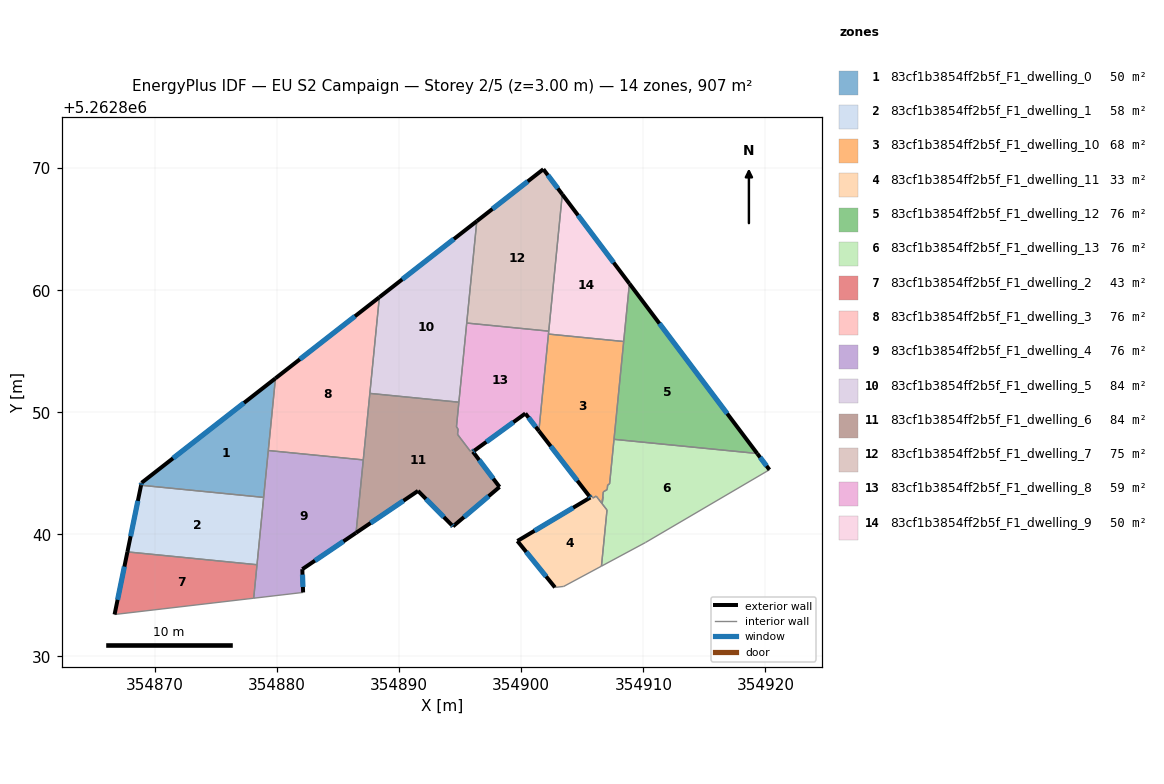
=== STOREY PLAN SPEC (per zone: floor XY polygon, exterior-wall plan segments, windows/doors) ===
zone 1: 83cf1b3854ff2b5f_F1_dwelling_0  (50.4 m²)
  floor: (354879.86, 5262852.78) (354878.90, 5262843.03) (354868.85, 5262844.02) (354868.89, 5262844.22)
  exterior wall: (354868.89, 5262844.22) – (354868.85, 5262844.02)  [0.2 m]
    window: (354868.88, 5262844.18) – (354868.86, 5262844.07)  [0.2 m²]
  exterior wall: (354879.86, 5262852.78) – (354868.89, 5262844.22)  [13.9 m]
    window: (354877.29, 5262850.77) – (354871.47, 5262846.23)  [11.7 m²]
  interior walls: 3
zone 2: 83cf1b3854ff2b5f_F1_dwelling_1  (57.5 m²)
  floor: (354878.90, 5262843.03) (354878.35, 5262837.51) (354867.73, 5262838.56) (354868.85, 5262844.02)
  exterior wall: (354868.85, 5262844.02) – (354867.73, 5262838.56)  [5.6 m]
    window: (354868.59, 5262842.74) – (354868.00, 5262839.85)  [4.7 m²]
  interior walls: 3
zone 3: 83cf1b3854ff2b5f_F1_dwelling_10  (68.2 m²)
  floor: (354908.39, 5262855.80) (354907.24, 5262844.14) (354907.08, 5262844.04) (354907.04, 5262843.67) (354906.72, 5262843.48) (354906.68, 5262843.11) (354906.63, 5262842.51) (354906.14, 5262843.13) (354905.88, 5262842.98) (354905.69, 5262843.22) (354905.56, 5262843.14) (354901.44, 5262848.47) (354902.23, 5262856.41)
  exterior wall: (354901.44, 5262848.47) – (354905.56, 5262843.14)  [6.7 m]
    window: (354902.41, 5262847.22) – (354904.60, 5262844.39)  [5.7 m²]
  interior walls: 14
zone 4: 83cf1b3854ff2b5f_F1_dwelling_11  (32.5 m²)
  floor: (354906.14, 5262843.13) (354907.02, 5262841.99) (354906.57, 5262837.39) (354903.48, 5262835.74) (354902.76, 5262835.65) (354899.68, 5262839.46) (354905.66, 5262843.02) (354905.56, 5262843.14) (354905.69, 5262843.22) (354905.88, 5262842.98)
  exterior wall: (354899.68, 5262839.46) – (354902.76, 5262835.65)  [4.9 m]
    window: (354900.41, 5262838.56) – (354902.04, 5262836.55)  [4.1 m²]
  exterior wall: (354905.66, 5262843.02) – (354899.68, 5262839.46)  [7.0 m]
    window: (354904.25, 5262842.18) – (354901.09, 5262840.29)  [5.9 m²]
  exterior wall: (354905.56, 5262843.14) – (354905.66, 5262843.02)  [0.2 m]
    window: (354905.59, 5262843.11) – (354905.64, 5262843.05)  [0.1 m²]
  interior walls: 11
zone 5: 83cf1b3854ff2b5f_F1_dwelling_12  (75.6 m²)
  floor: (354908.86, 5262860.54) (354919.33, 5262846.62) (354907.60, 5262847.79)
  exterior wall: (354919.33, 5262846.62) – (354908.86, 5262860.54)  [17.4 m]
    window: (354916.87, 5262849.89) – (354911.32, 5262857.28)  [14.7 m²]
  interior walls: 3
zone 6: 83cf1b3854ff2b5f_F1_dwelling_13  (76.3 m²)
  floor: (354919.33, 5262846.62) (354920.33, 5262845.29) (354910.17, 5262839.33) (354906.57, 5262837.40) (354907.02, 5262841.99) (354906.63, 5262842.50) (354906.68, 5262843.12) (354906.72, 5262843.48) (354907.04, 5262843.67) (354907.08, 5262844.04) (354907.24, 5262844.14) (354907.60, 5262847.79)
  exterior wall: (354920.33, 5262845.29) – (354919.33, 5262846.62)  [1.7 m]
    window: (354920.10, 5262845.61) – (354919.57, 5262846.31)  [1.4 m²]
  interior walls: 11
zone 7: 83cf1b3854ff2b5f_F1_dwelling_2  (43.2 m²)
  floor: (354878.35, 5262837.51) (354878.08, 5262834.77) (354866.68, 5262833.43) (354867.73, 5262838.56)
  exterior wall: (354867.73, 5262838.56) – (354866.68, 5262833.43)  [5.2 m]
    window: (354867.49, 5262837.36) – (354866.93, 5262834.64)  [4.4 m²]
  interior walls: 3
zone 8: 83cf1b3854ff2b5f_F1_dwelling_3  (75.6 m²)
  floor: (354888.37, 5262859.43) (354887.06, 5262846.10) (354879.28, 5262846.87) (354879.86, 5262852.78)
  exterior wall: (354888.37, 5262859.43) – (354879.86, 5262852.78)  [10.8 m]
    window: (354886.37, 5262857.87) – (354881.86, 5262854.34)  [9.1 m²]
  interior walls: 4
zone 9: 83cf1b3854ff2b5f_F1_dwelling_4  (75.6 m²)
  floor: (354887.06, 5262846.10) (354886.46, 5262840.12) (354882.06, 5262837.15) (354882.13, 5262835.24) (354878.08, 5262834.77) (354879.28, 5262846.87)
  exterior wall: (354882.06, 5262837.15) – (354886.46, 5262840.12)  [5.3 m]
    window: (354883.10, 5262837.85) – (354885.43, 5262839.43)  [4.5 m²]
  exterior wall: (354882.13, 5262835.24) – (354882.06, 5262837.15)  [1.9 m]
    window: (354882.11, 5262835.69) – (354882.08, 5262836.70)  [1.6 m²]
  interior walls: 6
zone 10: 83cf1b3854ff2b5f_F1_dwelling_5  (83.6 m²)
  floor: (354896.36, 5262865.66) (354894.89, 5262850.83) (354887.59, 5262851.55) (354888.37, 5262859.43)
  exterior wall: (354896.36, 5262865.66) – (354888.37, 5262859.43)  [10.1 m]
    window: (354894.48, 5262864.20) – (354890.25, 5262860.89)  [8.5 m²]
  interior walls: 4
zone 11: 83cf1b3854ff2b5f_F1_dwelling_6  (84.0 m²)
  floor: (354894.89, 5262850.83) (354894.69, 5262848.81) (354894.82, 5262848.63) (354894.78, 5262848.19) (354895.05, 5262847.84) (354895.83, 5262846.81) (354896.07, 5262846.98) (354896.16, 5262846.86) (354896.04, 5262846.77) (354898.22, 5262843.88) (354894.41, 5262840.65) (354894.30, 5262840.76) (354891.54, 5262843.56) (354886.46, 5262840.12) (354887.59, 5262851.55)
  exterior wall: (354896.04, 5262846.77) – (354896.16, 5262846.86)  [0.1 m]
    window: (354896.07, 5262846.79) – (354896.13, 5262846.84)  [0.1 m²]
  exterior wall: (354898.22, 5262843.88) – (354896.04, 5262846.77)  [3.6 m]
    window: (354897.71, 5262844.56) – (354896.55, 5262846.10)  [3.1 m²]
  exterior wall: (354894.41, 5262840.65) – (354898.22, 5262843.88)  [5.0 m]
    window: (354895.30, 5262841.41) – (354897.32, 5262843.13)  [4.2 m²]
  exterior wall: (354894.30, 5262840.76) – (354894.41, 5262840.65)  [0.1 m]
    window: (354894.33, 5262840.74) – (354894.38, 5262840.68)  [0.1 m²]
  exterior wall: (354891.54, 5262843.56) – (354894.30, 5262840.76)  [3.9 m]
    window: (354892.19, 5262842.90) – (354893.66, 5262841.42)  [3.3 m²]
  exterior wall: (354886.46, 5262840.12) – (354891.54, 5262843.56)  [6.1 m]
    window: (354887.66, 5262840.93) – (354890.35, 5262842.75)  [5.2 m²]
  interior walls: 10
zone 12: 83cf1b3854ff2b5f_F1_dwelling_7  (75.3 m²)
  floor: (354901.81, 5262869.92) (354903.36, 5262867.86) (354902.25, 5262856.65) (354895.53, 5262857.31) (354896.36, 5262865.66)
  exterior wall: (354901.81, 5262869.92) – (354896.36, 5262865.66)  [6.9 m]
    window: (354900.53, 5262868.92) – (354897.64, 5262866.66)  [5.8 m²]
  exterior wall: (354903.36, 5262867.86) – (354901.81, 5262869.92)  [2.6 m]
    window: (354903.00, 5262868.34) – (354902.17, 5262869.43)  [2.2 m²]
  interior walls: 3
zone 13: 83cf1b3854ff2b5f_F1_dwelling_8  (58.8 m²)
  floor: (354902.25, 5262856.65) (354901.44, 5262848.47) (354900.34, 5262849.90) (354896.16, 5262846.86) (354896.07, 5262846.98) (354895.83, 5262846.81) (354895.04, 5262847.84) (354894.78, 5262848.19) (354894.82, 5262848.63) (354894.69, 5262848.81) (354895.53, 5262857.31)
  exterior wall: (354900.34, 5262849.90) – (354901.44, 5262848.47)  [1.8 m]
    window: (354900.59, 5262849.57) – (354901.18, 5262848.81)  [1.5 m²]
  exterior wall: (354896.16, 5262846.86) – (354900.34, 5262849.90)  [5.2 m]
    window: (354897.14, 5262847.58) – (354899.35, 5262849.19)  [4.4 m²]
  interior walls: 11
zone 14: 83cf1b3854ff2b5f_F1_dwelling_9  (50.4 m²)
  floor: (354903.36, 5262867.86) (354908.86, 5262860.54) (354908.39, 5262855.80) (354902.23, 5262856.41)
  exterior wall: (354908.86, 5262860.54) – (354903.36, 5262867.86)  [9.2 m]
    window: (354907.57, 5262862.26) – (354904.65, 5262866.14)  [7.7 m²]
  interior walls: 4

=== DERIVED (storey summary) ===
Building: EU S2 Campaign
Storey: 2 of 5  (floor level z = 3.00 m)
Storey gross floor area: 906.9 m²
Zones on this storey: 14
  - 83cf1b3854ff2b5f_F1_dwelling_0: floor 50.4 m²; exterior wall 14.1 m (42.4 m²); 2 window(s) 11.9 m²; WWR 28.1%
  - 83cf1b3854ff2b5f_F1_dwelling_1: floor 57.5 m²; exterior wall 5.6 m (16.7 m²); 1 window(s) 4.7 m²; WWR 28.1%
  - 83cf1b3854ff2b5f_F1_dwelling_10: floor 68.2 m²; exterior wall 6.7 m (20.2 m²); 1 window(s) 5.7 m²; WWR 28.1%
  - 83cf1b3854ff2b5f_F1_dwelling_11: floor 32.5 m²; exterior wall 12.0 m (36.0 m²); 3 window(s) 10.1 m²; WWR 28.1%
  - 83cf1b3854ff2b5f_F1_dwelling_12: floor 75.6 m²; exterior wall 17.4 m (52.3 m²); 1 window(s) 14.7 m²; WWR 28.1%
  - 83cf1b3854ff2b5f_F1_dwelling_13: floor 76.3 m²; exterior wall 1.7 m (5.0 m²); 1 window(s) 1.4 m²; WWR 28.1%
  - 83cf1b3854ff2b5f_F1_dwelling_2: floor 43.2 m²; exterior wall 5.2 m (15.7 m²); 1 window(s) 4.4 m²; WWR 28.1%
  - 83cf1b3854ff2b5f_F1_dwelling_3: floor 75.6 m²; exterior wall 10.8 m (32.4 m²); 1 window(s) 9.1 m²; WWR 28.1%
  - 83cf1b3854ff2b5f_F1_dwelling_4: floor 75.6 m²; exterior wall 7.2 m (21.7 m²); 2 window(s) 6.1 m²; WWR 28.1%
  - 83cf1b3854ff2b5f_F1_dwelling_5: floor 83.6 m²; exterior wall 10.1 m (30.4 m²); 1 window(s) 8.5 m²; WWR 28.1%
  - 83cf1b3854ff2b5f_F1_dwelling_6: floor 84.0 m²; exterior wall 19.0 m (56.9 m²); 6 window(s) 16.0 m²; WWR 28.1%
  - 83cf1b3854ff2b5f_F1_dwelling_7: floor 75.3 m²; exterior wall 9.5 m (28.5 m²); 2 window(s) 8.0 m²; WWR 28.1%
  - 83cf1b3854ff2b5f_F1_dwelling_8: floor 58.8 m²; exterior wall 7.0 m (20.9 m²); 2 window(s) 5.9 m²; WWR 28.1%
  - 83cf1b3854ff2b5f_F1_dwelling_9: floor 50.4 m²; exterior wall 9.2 m (27.5 m²); 1 window(s) 7.7 m²; WWR 28.1%
Zone adjacency (shared interzone walls):
  - 83cf1b3854ff2b5f_F1_dwelling_0 ↔ 83cf1b3854ff2b5f_F1_dwelling_1
  - 83cf1b3854ff2b5f_F1_dwelling_0 ↔ 83cf1b3854ff2b5f_F1_dwelling_3
  - 83cf1b3854ff2b5f_F1_dwelling_0 ↔ 83cf1b3854ff2b5f_F1_dwelling_4
  - 83cf1b3854ff2b5f_F1_dwelling_1 ↔ 83cf1b3854ff2b5f_F1_dwelling_2
  - 83cf1b3854ff2b5f_F1_dwelling_1 ↔ 83cf1b3854ff2b5f_F1_dwelling_4
  - 83cf1b3854ff2b5f_F1_dwelling_10 ↔ 83cf1b3854ff2b5f_F1_dwelling_11
  - 83cf1b3854ff2b5f_F1_dwelling_10 ↔ 83cf1b3854ff2b5f_F1_dwelling_12
  - 83cf1b3854ff2b5f_F1_dwelling_10 ↔ 83cf1b3854ff2b5f_F1_dwelling_13
  - 83cf1b3854ff2b5f_F1_dwelling_10 ↔ 83cf1b3854ff2b5f_F1_dwelling_8
  - 83cf1b3854ff2b5f_F1_dwelling_10 ↔ 83cf1b3854ff2b5f_F1_dwelling_9
  - 83cf1b3854ff2b5f_F1_dwelling_11 ↔ 83cf1b3854ff2b5f_F1_dwelling_13
  - 83cf1b3854ff2b5f_F1_dwelling_12 ↔ 83cf1b3854ff2b5f_F1_dwelling_13
  - 83cf1b3854ff2b5f_F1_dwelling_12 ↔ 83cf1b3854ff2b5f_F1_dwelling_9
  - 83cf1b3854ff2b5f_F1_dwelling_2 ↔ 83cf1b3854ff2b5f_F1_dwelling_4
  - 83cf1b3854ff2b5f_F1_dwelling_3 ↔ 83cf1b3854ff2b5f_F1_dwelling_4
  - 83cf1b3854ff2b5f_F1_dwelling_3 ↔ 83cf1b3854ff2b5f_F1_dwelling_5
  - 83cf1b3854ff2b5f_F1_dwelling_3 ↔ 83cf1b3854ff2b5f_F1_dwelling_6
  - 83cf1b3854ff2b5f_F1_dwelling_4 ↔ 83cf1b3854ff2b5f_F1_dwelling_6
  - 83cf1b3854ff2b5f_F1_dwelling_5 ↔ 83cf1b3854ff2b5f_F1_dwelling_6
  - 83cf1b3854ff2b5f_F1_dwelling_5 ↔ 83cf1b3854ff2b5f_F1_dwelling_7
  - 83cf1b3854ff2b5f_F1_dwelling_5 ↔ 83cf1b3854ff2b5f_F1_dwelling_8
  - 83cf1b3854ff2b5f_F1_dwelling_6 ↔ 83cf1b3854ff2b5f_F1_dwelling_8
  - 83cf1b3854ff2b5f_F1_dwelling_7 ↔ 83cf1b3854ff2b5f_F1_dwelling_8
  - 83cf1b3854ff2b5f_F1_dwelling_7 ↔ 83cf1b3854ff2b5f_F1_dwelling_9
  - 83cf1b3854ff2b5f_F1_dwelling_8 ↔ 83cf1b3854ff2b5f_F1_dwelling_9